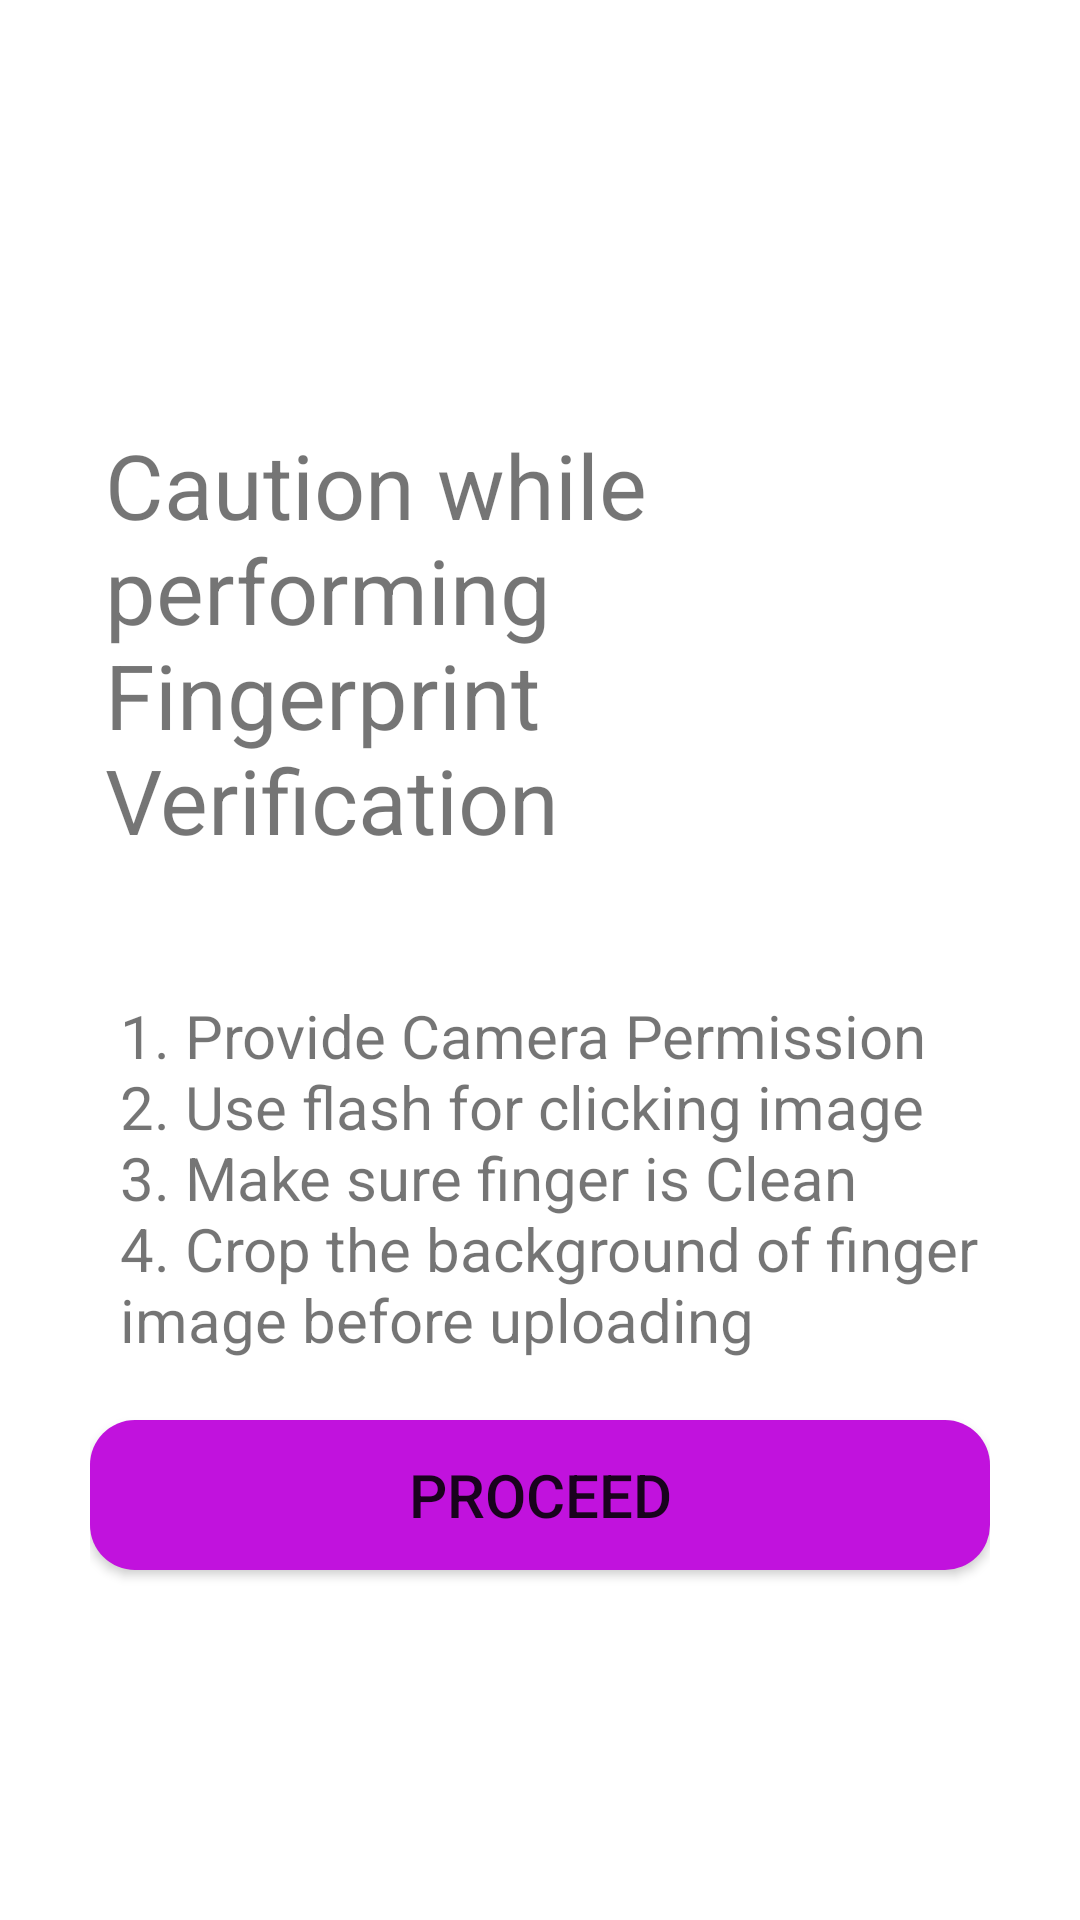

Here is an Android app screen rendered from its layout file. Give the layout XML and the strings, colors and styles it references.
<!-- AndroidManifest.xml: application theme Theme.FingerprintBasedVoting -->
<!-- res/layout/activity_instructions.xml -->
<?xml version="1.0" encoding="utf-8"?>
<LinearLayout xmlns:android="http://schemas.android.com/apk/res/android"
    xmlns:app="http://schemas.android.com/apk/res-auto"
    xmlns:tools="http://schemas.android.com/tools"
    android:layout_width="match_parent"
    android:layout_height="match_parent"
    tools:context=".Instructions"
    android:orientation="vertical"
    android:padding="30sp"
    android:gravity="center"
    >

    <TextView
        android:layout_width="match_parent"
        android:layout_height="wrap_content"
        android:text="@string/caution"
        android:padding="5sp"
        android:textSize="30sp"
        android:layout_marginTop="20sp"
        android:layout_marginBottom="20sp"
        />
    <TextView
        android:layout_marginTop="20sp"
        android:paddingLeft="10sp"
        android:textSize="20sp"
        android:layout_width="match_parent"
        android:layout_height="wrap_content"
        android:text="@string/text_with_paragraphs"
        android:layout_marginBottom="20sp"
        />
    <Button
        android:layout_width="match_parent"
        android:layout_height="wrap_content"
        android:background="@drawable/button"
        android:text="@string/proceed"
        android:id="@+id/movetohome"
        android:textSize="20sp"/>
</LinearLayout>
<!-- resources referenced by this layout -->
<resources>
  <!-- drawable button (drawable) -->
  <?xml version="1.0" encoding="utf-8"?>
  <shape
      xmlns:android="http://schemas.android.com/apk/res/android">
      <size android:height="50sp" android:width="300sp"/>
      <corners android:radius="15sp"/>
      <solid android:color="#C112DD"/>
  </shape>
  <string name="caution">Caution while performing Fingerprint Verification</string>
  <string name="proceed">Proceed</string>
  <string name="text_with_paragraphs">1. Provide Camera Permission \n2. Use flash for clicking image \n3. Make sure finger is Clean \n4. Crop the background of finger image before uploading</string>
  <style name="Theme.FingerprintBasedVoting" parent="Theme.MaterialComponents.DayNight.DarkActionBar">
          
          <item name="colorPrimary">@color/purple_500</item>
          <item name="colorPrimaryVariant">@color/purple_700</item>
          <item name="colorOnPrimary">@color/white</item>
          
          <item name="colorSecondary">@color/teal_200</item>
          <item name="colorSecondaryVariant">@color/teal_700</item>
          <item name="colorOnSecondary">@color/black</item>
          
          <item name="android:statusBarColor" tools:targetApi="l">?attr/colorPrimaryVariant</item>
          
  
      </style>
  <!-- not gathered from this repository: default colours our renderer supplied (Android Studio template values) -->
  <color name="purple_500">#FF6200EE</color>
  <color name="purple_700">#FF3700B3</color>
  <color name="teal_200">#FF03DAC5</color>
  <color name="teal_700">#FF018786</color>
  <color name="black">#FF000000</color>
  <color name="white">#FFFFFFFF</color>
</resources>
